Run: headless pygame with SDL's dummy video driver; simulated clock (each Clock.tick advances the game by its frame time, no real sleeping); random seed 0; keys injected as events and as key.get_pressed() state; no mouse input.
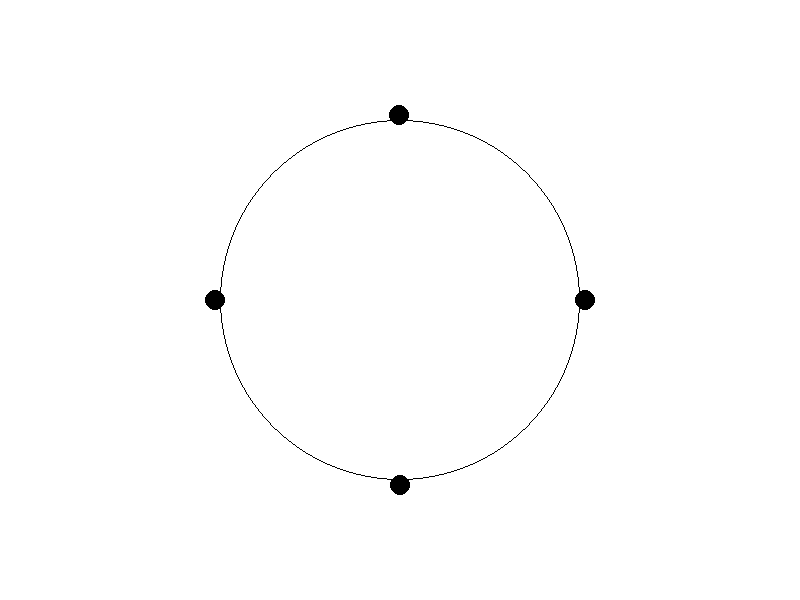
Frame 1 of 4 · flips 1–60 · no input
Frame 2 of 4 · flips 61–180 · tapped SPACE, RETURN · held RIGHT (→), D · screen unchanged from frame 1, image omitted
Frame 3 of 4 · flips 181–300 · held DOWN (↓), S · screen unchanged from frame 2, image omitted
Frame 4 of 4 · flips 301–420 · held LEFT (←), A, UP (↑), W · screen unchanged from frame 3, image omitted

The pygame program that drew these frames:

import pygame
import sys
import math

# Initialize Pygame
pygame.init()

# Screen dimensions
screen_width = 800
screen_height = 600

agent_locations = [(185,0), (185,90), (185,180), (185,270)]

def polar_to_cartesian(r, theta):
    # assume theta is in degrees
    theta_rad = theta * math.pi / 180
    x = r * math.cos(theta_rad)
    y = r * math.sin(theta_rad)
    return x, y

# Colors
WHITE = (255, 255, 255)
BLACK = (0, 0, 0)

# Create the screen
screen = pygame.display.set_mode((screen_width, screen_height))
pygame.display.set_caption("Pygame Game")

# Clock for controlling the frame rate
clock = pygame.time.Clock()
fps = 30

# Total frames for 10 seconds
total_frames = 10 * fps

frame_counter = 0
running = True
while running and frame_counter < total_frames:
    for event in pygame.event.get():
        if event.type == pygame.QUIT:
            running = False

    screen.fill(WHITE)

    # Draw the table
    pygame.draw.circle(screen, BLACK, (screen_width // 2, screen_height // 2), 180, 1)

    # Draw agents
    for r, theta in agent_locations:
        x, y = polar_to_cartesian(r, theta)
        screen_x = int(screen_width / 2 + x)
        screen_y = int(screen_height / 2 + y)
        pygame.draw.circle(screen, BLACK, (screen_x, screen_y), 10)
    pygame.display.flip()
    clock.tick(fps)
    frame_counter += 1

pygame.quit()
sys.exit()
